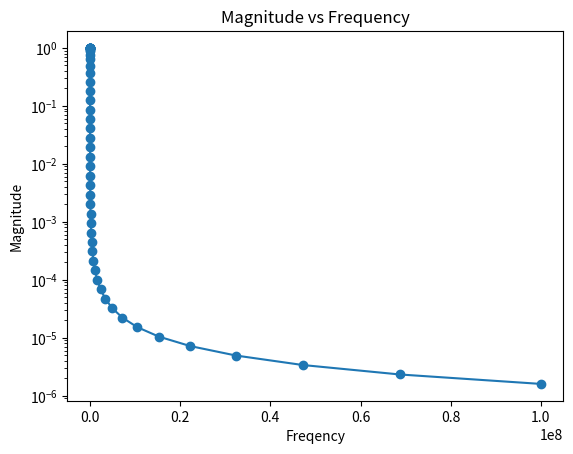
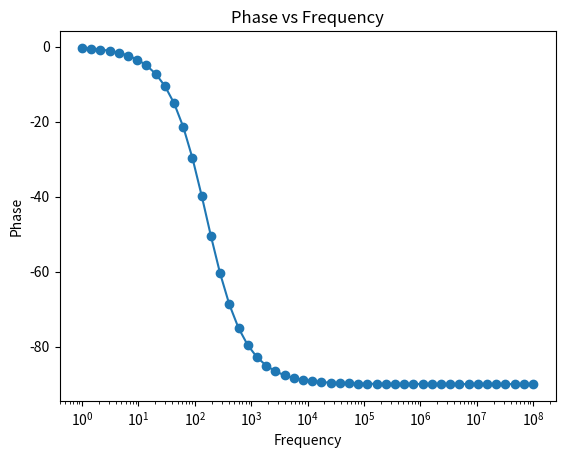

The script that saved these images, in order:
import matplotlib.pyplot as plt
import math
import numpy as np

R = 1000
C = 10**(-6)

freq_start_hz = 1
freq_stop_hz = 1e8
num_samp_per_decade = 50

freq_list = np.logspace(
    start=math.log10(freq_start_hz), 
    stop=math.log10(freq_stop_hz), 
    num=num_samp_per_decade,
    base = 10
)


magnitude = (1/(R*C) *1/np.sqrt(1 + (R*C*2*math.pi*freq_list)**2))/10e2

plt.figure("Magnitude vs Frequency")
plt.title("Magnitude vs Frequency")
plt.xlabel("Freqency")
plt.ylabel("Magnitude")
plt.yscale('log')
plt.plot(freq_list,magnitude,linestyle = '-',marker = 'o')


phase = (-np.arctan((R*C*2*math.pi*freq_list)))*(180/math.pi)

plt.figure("Phase vs Frequency")
plt.title("Phase vs Frequency")
plt.xlabel("Frequency")
plt.ylabel("Phase")
plt.xscale('log')
plt.plot(freq_list,phase,linestyle = '-',marker = 'o')


plt.show()

